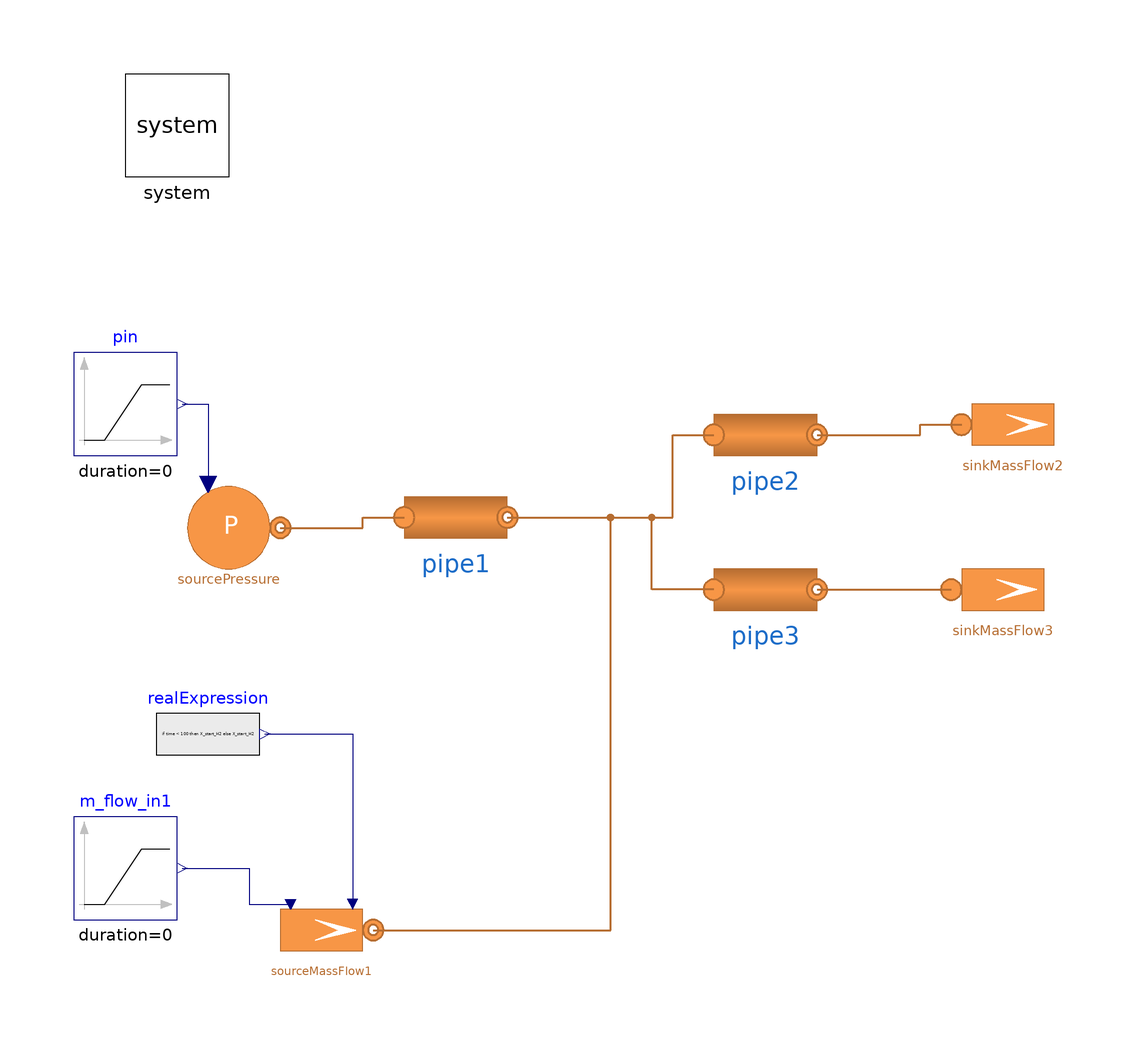

Above is the diagram view of the following Modelica model: its components placed by their Placement annotations and its connect equations drawn as lines.

model Test_H2_injection
  replaceable model Medium =
      MultiEnergySystem.H2GasFacility.Media.IdealGases.NG6_H2 constrainedby
    MultiEnergySystem.H2GasFacility.Media.BaseClasses.PartialMixture;
  parameter Integer nX = 7 "Number of components in the gas fluid";
  parameter H2GasFacility.Types.MassFraction X_start[nX]={0.9,0.04,0.04,0.005,
      0.01,0.005,0.0};
  parameter H2GasFacility.Types.MassFraction X_start_H2[nX]={0.8,0.04,0.04,
      0.005,0.01,0.005,0.1};
  parameter H2GasFacility.Types.MassFraction X_net[nX]={0.9,0.04,0.04,0.005,
      0.01,0.005,0.0};
  parameter Integer n = 10 "Number of volumes in Flow1DFV";
  parameter Boolean massFractionDynamicBalance = true;
  //parameter Types.Length kappa = 0.045e-3;

  MultiEnergySystem.H2GasFacility.Sources.SourcePressure sourcePressure(
    redeclare model Medium =
        Medium,
    p0=150000,
    T0=288.15,
    X0=X_net,
    use_in_p0=true)
    annotation (Placement(transformation(extent={{-80,-4},{-60,16}})));
  MultiEnergySystem.H2GasFacility.Sources.SinkMassFlow sinkMassFlow3(
    redeclare model Medium = Medium,
    pin_start=CaseStudies.Report_062024.PipelineData.pipe1.pin_start,
    p0=CaseStudies.Report_062024.PipelineData.pipe1.pin_start,
    T0=CaseStudies.Report_062024.PipelineData.pipe1.Tin_start,
    X0=X_net,
    m_flow0=CaseStudies.Report_062024.PipelineData.pipe1.m_flow_start,
    G=0) annotation (Placement(transformation(extent={{70,-16},{90,4}})));

  MultiEnergySystem.H2GasFacility.Sources.SinkMassFlow sinkMassFlow2(
    redeclare model Medium =
        Medium,
    pin_start=CaseStudies.Report_062024.PipelineData.pipe1.pin_start,
    p0=CaseStudies.Report_062024.PipelineData.pipe1.pin_start,
    T0=CaseStudies.Report_062024.PipelineData.pipe1.Tin_start,
    X0=X_net,
    m_flow0=CaseStudies.Report_062024.PipelineData.pipe1.m_flow_start,
    G=0)
    annotation (Placement(transformation(extent={{72,16},{92,36}})));
  MultiEnergySystem.H2GasFacility.Sources.SourceMassFlow sourceMassFlow1(
    p0=CaseStudies.Report_062024.PipelineData.pipe1.pin_start,
    T0=CaseStudies.Report_062024.PipelineData.pipe1.Tin_start,
    redeclare model Medium = Medium,
    X0=X_net,
    m_flow0=CaseStudies.Report_062024.PipelineData.pipe1.m_flow_start,
    G=0,
    use_in_m_flow0=true,
    use_in_T0=false,
    use_in_X0=true)
    annotation (Placement(transformation(extent={{-62,-82},{-42,-62}})));
  Modelica.Blocks.Sources.RealExpression realExpression[7](y=if time < 100
         then X_start_H2 else X_start_H2)
    annotation (Placement(transformation(extent={{-84,-44},{-64,-24}})));
  Modelica.Blocks.Sources.Ramp m_flow_in1(
    duration=0,
    height=0.01,
    offset=0,
    startTime=250) annotation (Placement(visible=true, transformation(
        origin={-90,-60},
        extent={{-10,-10},{10,10}},
        rotation=0)));
  inner MultiEnergySystem.System system(T_amb=288.15)
    annotation (Placement(transformation(extent={{-90,74},{-70,94}})));
  MultiEnergySystem.H2GasFacility.Components.Pipes.Round1DFV pipe1(
    redeclare model Gas = Medium,
    L=CaseStudies.Report_062024.PipelineData.pipe1.L,
    m_flow_start=CaseStudies.Report_062024.PipelineData.pipe1.m_flow_start,
    pin_start=CaseStudies.Report_062024.PipelineData.pipe1.pin_start,
    pout_start=CaseStudies.Report_062024.PipelineData.pipe1.pout_start,
    hin_start=CaseStudies.Report_062024.PipelineData.pipe1.hin_start,
    Tin_start=CaseStudies.Report_062024.PipelineData.pipe1.Tin_start,
    Tout_start=CaseStudies.Report_062024.PipelineData.pipe1.Tout_start,
    X_start=X_net,
    Di=CaseStudies.Report_062024.PipelineData.pipe1.Di,
    massFractionDynamicBalance=massFractionDynamicBalance,
    constantFrictionFactor=true,
    hctype=MultiEnergySystem.DistrictHeatingNetwork.Choices.Pipe.HCtypes.Downstream,
    momentum=MultiEnergySystem.DistrictHeatingNetwork.Choices.Pipe.Momentum.MediumPressure,
    rho_nom=CaseStudies.Report_062024.PipelineData.pipe1.rho_nom,
    n=n,
    kappa=CaseStudies.Report_062024.PipelineData.pipe1.kappa,
    k=CaseStudies.Report_062024.PipelineData.pipe1.k)
    annotation (Placement(transformation(extent={{-36,-2},{-16,18}})));

  MultiEnergySystem.H2GasFacility.Components.Pipes.Round1DFV pipe2(
    redeclare model Gas =
        Medium,
    L=CaseStudies.Report_062024.PipelineData.pipe1.L,
    m_flow_start=CaseStudies.Report_062024.PipelineData.pipe1.m_flow_start,
    pin_start=CaseStudies.Report_062024.PipelineData.pipe1.pin_start,
    pout_start=CaseStudies.Report_062024.PipelineData.pipe1.pout_start,
    hin_start=CaseStudies.Report_062024.PipelineData.pipe1.hin_start,
    Tin_start=CaseStudies.Report_062024.PipelineData.pipe1.Tin_start,
    Tout_start=CaseStudies.Report_062024.PipelineData.pipe1.Tout_start,
    X_start=X_net,
    Di=CaseStudies.Report_062024.PipelineData.pipe1.Di,
    massFractionDynamicBalance=massFractionDynamicBalance,
    constantFrictionFactor=true,
    hctype=MultiEnergySystem.DistrictHeatingNetwork.Choices.Pipe.HCtypes.Downstream,
    momentum=MultiEnergySystem.DistrictHeatingNetwork.Choices.Pipe.Momentum.MediumPressure,
    rho_nom=CaseStudies.Report_062024.PipelineData.pipe1.rho_nom,
    n=n,
    kappa=CaseStudies.Report_062024.PipelineData.pipe1.kappa,
    k=CaseStudies.Report_062024.PipelineData.pipe1.k)
    annotation (Placement(transformation(extent={{24,14},{44,34}})));

  MultiEnergySystem.H2GasFacility.Components.Pipes.Round1DFV pipe3(
    redeclare model Gas =
        Medium,
    L=CaseStudies.Report_062024.PipelineData.pipe1.L,
    m_flow_start=CaseStudies.Report_062024.PipelineData.pipe1.m_flow_start,
    pin_start=CaseStudies.Report_062024.PipelineData.pipe1.pin_start,
    pout_start=CaseStudies.Report_062024.PipelineData.pipe1.pout_start,
    hin_start=CaseStudies.Report_062024.PipelineData.pipe1.hin_start,
    Tin_start=CaseStudies.Report_062024.PipelineData.pipe1.Tin_start,
    Tout_start=CaseStudies.Report_062024.PipelineData.pipe1.Tout_start,
    X_start=X_net,
    Di=CaseStudies.Report_062024.PipelineData.pipe1.Di,
    massFractionDynamicBalance=massFractionDynamicBalance,
    constantFrictionFactor=true,
    hctype=MultiEnergySystem.DistrictHeatingNetwork.Choices.Pipe.HCtypes.Downstream,
    momentum=MultiEnergySystem.DistrictHeatingNetwork.Choices.Pipe.Momentum.MediumPressure,
    rho_nom=CaseStudies.Report_062024.PipelineData.pipe1.rho_nom,
    n=n,
    kappa=CaseStudies.Report_062024.PipelineData.pipe1.kappa,
    k=CaseStudies.Report_062024.PipelineData.pipe1.k)
    annotation (Placement(transformation(extent={{24,-16},{44,4}})));

  Modelica.Blocks.Sources.Ramp pin(
    duration=0,
    height=0.1e5*0,
    offset=1.5e5,
    startTime=50) annotation (Placement(visible=true, transformation(
        origin={-90,30},
        extent={{-10,-10},{10,10}},
        rotation=0)));
equation
  connect(realExpression.y,sourceMassFlow1. in_X0)
    annotation (Line(points={{-63,-34},{-46,-34},{-46,-67}}, color={0,0,127}));
  connect(m_flow_in1.y,sourceMassFlow1. in_m_flow0)
    annotation (Line(points={{-79,-60},{-66,-60},{-66,-67},{-58,-67}},
                                                             color={0,0,127}));
  connect(sourcePressure.outlet, pipe1.inlet) annotation (Line(
      points={{-60,6},{-44,6},{-44,8},{-36,8}},
      color={182,109,49},
      thickness=0.5));
  connect(pipe2.outlet,sinkMassFlow2. inlet) annotation (Line(
      points={{44,24},{64,24},{64,26},{72,26}},
      color={182,109,49},
      thickness=0.5));
  connect(pipe3.outlet, sinkMassFlow3.inlet) annotation (Line(
      points={{44,-6},{70,-6}},
      color={182,109,49},
      thickness=0.5));
  connect(pin.y, sourcePressure.in_p0)
    annotation (Line(points={{-79,30},{-74,30},{-74,14.4}}, color={0,0,127}));
  connect(pipe1.outlet, pipe2.inlet) annotation (Line(
      points={{-16,8},{16,8},{16,24},{24,24}},
      color={182,109,49},
      thickness=0.5));
  connect(pipe3.inlet, pipe2.inlet) annotation (Line(
      points={{24,-6},{12,-6},{12,8},{16,8},{16,24},{24,24}},
      color={182,109,49},
      thickness=0.5));
  connect(sourceMassFlow1.outlet, pipe2.inlet) annotation (Line(
      points={{-42,-72},{4,-72},{4,8},{16,8},{16,24},{24,24}},
      color={182,109,49},
      thickness=0.5));
  annotation (Icon(coordinateSystem(preserveAspectRatio=false), graphics={
        Ellipse(lineColor = {75,138,73},
                fillColor={255,255,255},
                fillPattern = FillPattern.Solid,
                extent={{-100,-100},{100,100}}),
        Polygon(lineColor = {0,0,255},
                fillColor = {75,138,73},
                pattern = LinePattern.None,
                fillPattern = FillPattern.Solid,
                points={{-36,60},{64,0},{-36,-60},{-36,60}})}), Diagram(
        coordinateSystem(preserveAspectRatio=false)),
    experiment(
      StopTime=500,
      Tolerance=1e-06,
      __Dymola_Algorithm="Dassl"));
end Test_H2_injection;